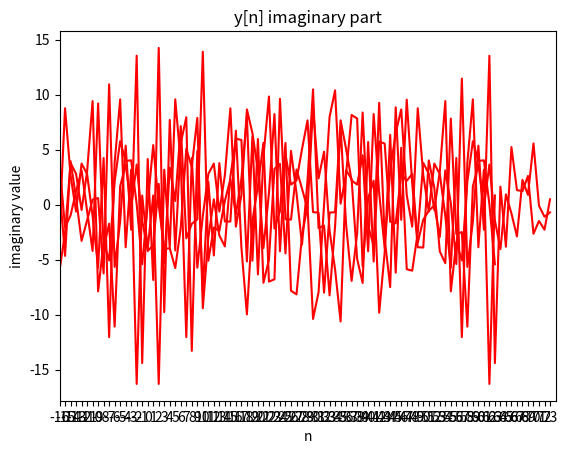
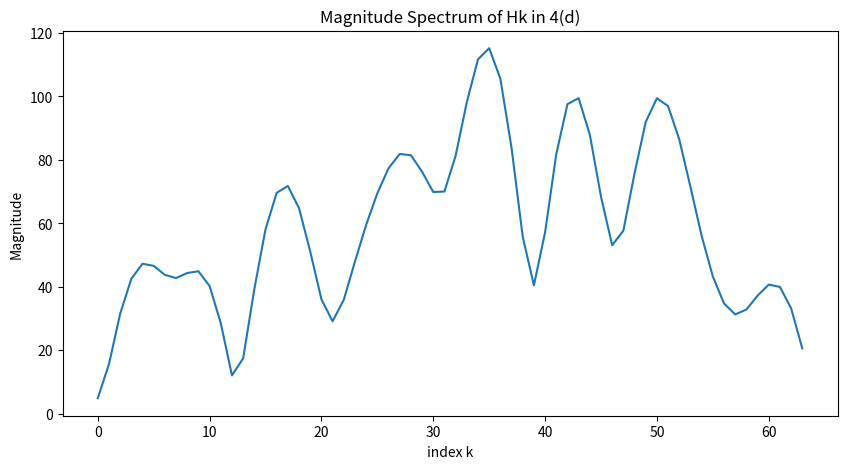
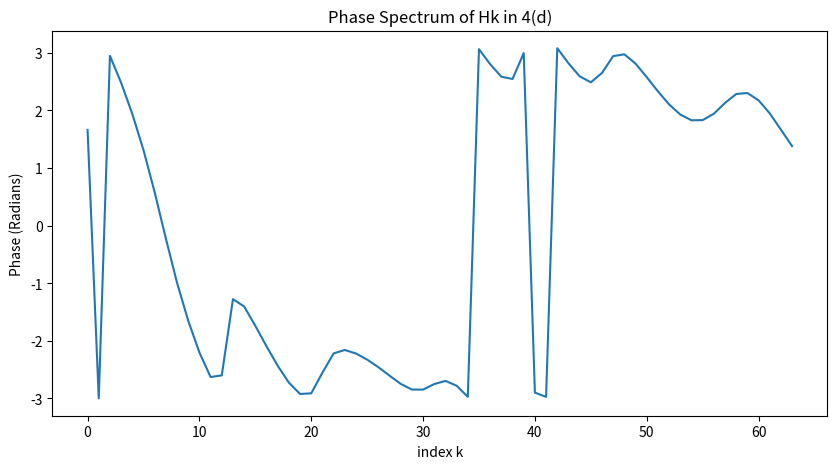
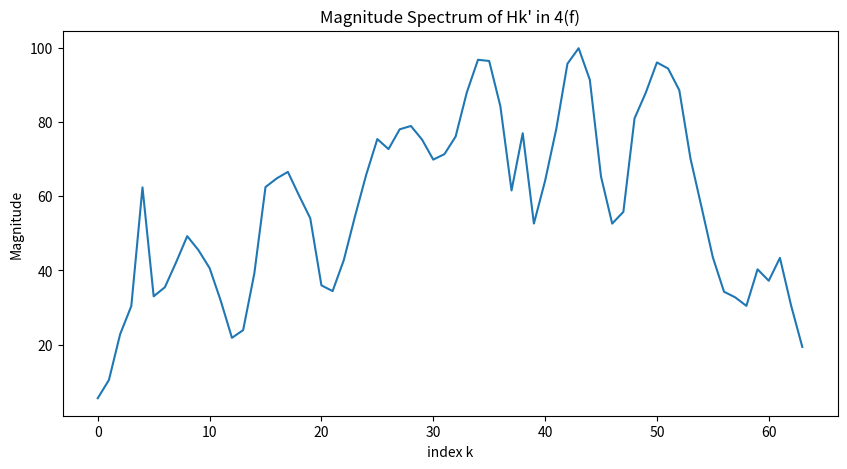
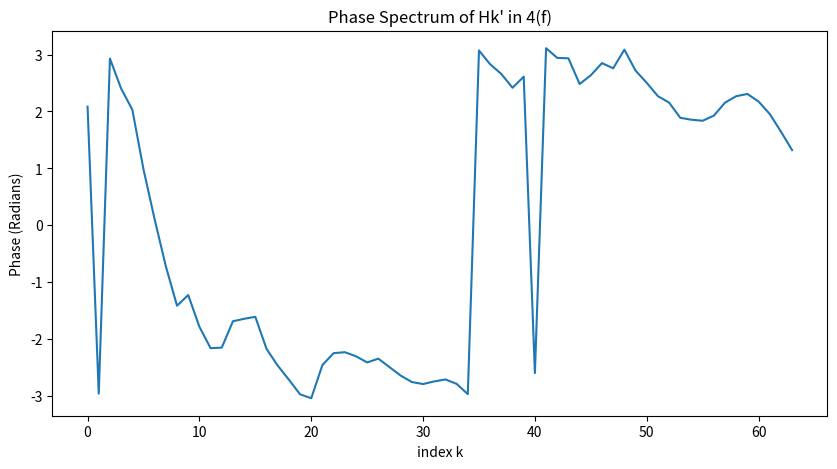

These charts were generated, in order, by the following Python code:
import numpy as np
import random
import math
import cmath
import matplotlib.pyplot as plt


fs = 100 * pow(10,6)
cpnum=16

subcarnum=64
TB = 100 * pow(10,6)
################################################
#(4a)
#################################################
#bpsk=[random.choice([1, -1]) for _ in range(64)]
bpsk=[1, -1, -1, -1, 1, -1, -1, -1, -1, 1, 1, 1, 1, 1, 1, -1, 1, 1, 1, -1, -1, 1, 1, 1, 1, 1, -1, -1, -1, -1, -1, 1, -1, -1, -1, -1, -1, -1, 1, 1, -1, 1, 1, -1, 1, -1, -1, 1, -1, 1, 1, 1, -1, 1, -1, -1, -1, 1, -1, 1, -1, 1, -1, -1]
print("BPSK data 𝑋k:")
#print(len(bpsk))
print(bpsk)
################################################
#(4b)
####################################################
N=64
points=[]
for n in range(N):
	ser=0
	###############################
	for k in range(N):
		ser+=cmath.exp(2*math.pi*(n/N)*k*1j)* bpsk[k]
	points.append(ser)
##################################

p2=points[(N-cpnum):N]

for i in range(len(points)):
	p2.append(points[i])
#####################
rp=[]
ip=[]

for i in range(len(p2)):
	see=p2[i]
	rp.append(see.real)
	ip.append(see.imag)
################################

tim=np.arange(-16, N, 1)

#print(tim)

plt.xlabel('n')
plt.ylabel('real value')
plt.xticks(tim)
plt.xlim([-16, N])
plt.plot(tim, rp, color="red")
plt.title("x[n] real part")  
plt.show()


plt.xlabel('n')
plt.ylabel('imaginary value')
plt.xticks(tim)
plt.xlim([-16, N])
plt.plot(tim, ip, color="red")
plt.title("x[n] imaginary part") 
plt.show()
################################################################333333
#(4c)
############################################################
h0=-0.6275966157352981+0.04201736349919818j
h1=0.5693649212482851+0.3118490684602431j
h2=-0.20218899894622525-0.023609172407679527j
h3=0.11379543934887607-0.3231510642514984j
h4=0.13966486533848485+0.06790215581585504j

#D=[0,10,40,80,100] ns
ntoui=[0,1,4,8,10]
####################################
#h[n] = summ {  hi x  delta[n-ntoui]     }
#h[n] has value only when n =[0,1,4,8,10] , and only has one of the ntoui
#h length is 5
###################################
#y[n] = h[n] convel x[n] = summ{  h[m] x X[n-m]   }
#y's n range from -16~ 73
#after 74 and above, all value is 0
####################################
#x[n] start from n=-16~63
#x length is 80
#########################################
upper=74
lower=-16
##################################

Ys=[]

for n in range(lower,upper): #till upper-1
	sw=0

	#####################################
	for m in ntoui:
		##########################
		if m ==0:
			h=h0
		elif m ==1:
			h=h1
		elif m ==4:
			h=h2
		elif m ==8:
			h=h3
		else:
			h=h4
		###############################3
		mm = n-m

		if (mm >= -16) and (mm<64):
			m2 = mm +16
			sw += h * p2[m2]
		else:
			sw+=0
	############################################
	Ys.append(sw)
#####################################################


rp2=[]
ip2=[]

for i in range(len(Ys)):
	see2=Ys[i]
	rp2.append(see2.real)
	ip2.append(see2.imag)
################################

tim2=np.arange(lower, upper, 1)

#print(tim)

###########################################################
plt.xlabel('n')
plt.ylabel('real value')
plt.xticks(tim2)
plt.xlim([lower, upper])
plt.plot(tim2, rp2, color="red")
plt.title("y[n] real part") 
plt.show()


plt.xlabel('n')
plt.ylabel('imaginary value')
plt.xticks(tim2)
plt.xlim([lower, upper])
plt.plot(tim2, ip2, color="red") 
plt.title("y[n] imaginary part")
plt.show()
###############################################################



#############################################
#(4d)
########################################################3
newy=[]

for i in range(16, 80):
	newy.append(Ys[i])
################################################

#newyr=[]
#for i in range(len(newy)):
#	newyr.append( (newy[i]).real )
##################################################3
fft_result = np.fft.fft(newy)
frequencies = np.fft.fftfreq(len(newy),1/(1*fs))



H1=[]
for i in range(len(fft_result)):
	h11= (fft_result[i]/bpsk[i])
	H1.append(h11)

print("Hk")
print(H1)

ind=np.arange(0,64)


###################################################[:len(frequencies)//2])#/len(H1)
plt.figure(figsize=(10, 5))
plt.plot(ind, np.abs(H1)) #frequencies[:len(frequencies)//2]
plt.title("Magnitude Spectrum of Hk in 4(d)")
plt.xlabel("index k") #index
plt.ylabel("Magnitude")
plt.show()

#[:len(frequencies)//2])
plt.figure(figsize=(10, 5))
plt.plot(ind, np.angle(H1)) #frequencies[:len(frequencies)//2]#/len(H1)
plt.title("Phase Spectrum of Hk in 4(d)")
plt.xlabel("index k")
plt.ylabel("Phase (Radians)")
plt.show()
#############################################

####################################################
#
#(4f)
##########################################################

















ntoui=[0,1,4,8,10]
####################################
#h[n] = summ {  hi x  delta[n-ntoui]     }
#h[n] has value only when n =[0,1,4,8,10] , and only has one of the ntoui
#h length is 5
###################################
#y[n] = h[n] convel x[n] = summ{  h[m] x X[n-m]   }
#y's n range from -16~ 73
#after 74 and above, all value is 0
####################################
#x[n] start from n=0~63
#########################################
#########################################
upper2=64
lower2=0
##################################

Zs=[]

for n in range(lower2,upper2): #till upper-1
	sw2=0

	#####################################
	for m in ntoui:
		##########################
		if m ==0:
			hh=h0
		elif m ==1:
			hh=h1
		elif m ==4:
			hh=h2
		elif m ==8:
			hh=h3
		else:
			hh=h4
		###############################3
		mm2 = n-m

		if (mm2 >= 0) and (mm2<64):
			sw2 += hh * points[mm2]
		else:
			sw2+=0
	############################################
	Zs.append(sw2)
#####################################################

fft_result2 = np.fft.fft(Zs)
frequencies2 = np.fft.fftfreq(len(Zs),1/(1*fs))#

H2=[]
for i in range(len(fft_result2)):
	h22= (fft_result2[i]/bpsk[i])
	H2.append(h22)

print("Hk'")
print(H2)

plt.figure(figsize=(10, 5))
plt.plot(ind, np.abs(H2)) #frequencies2[:len(frequencies2)//2]
plt.title("Magnitude Spectrum of Hk' in 4(f)")
plt.xlabel("index k")
plt.ylabel("Magnitude")
plt.show()


plt.figure(figsize=(10, 5))
plt.plot(ind, np.angle(H2)) #frequencies2[:len(frequencies2)//2]
plt.title("Phase Spectrum of Hk' in 4(f)")
plt.xlabel("index k")
plt.ylabel("Phase (Radians)")
plt.show()


#print(len(fft_result2))